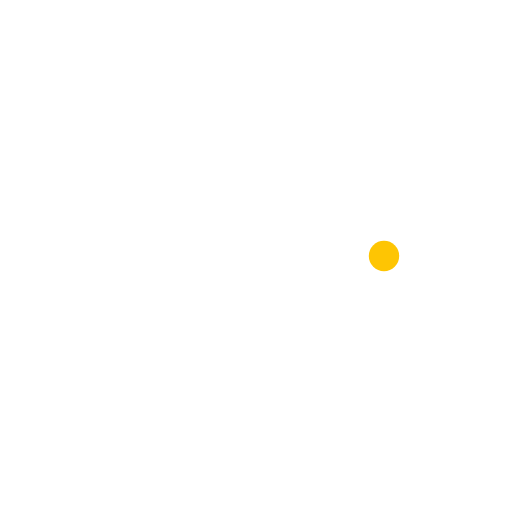
t = 0.00 s
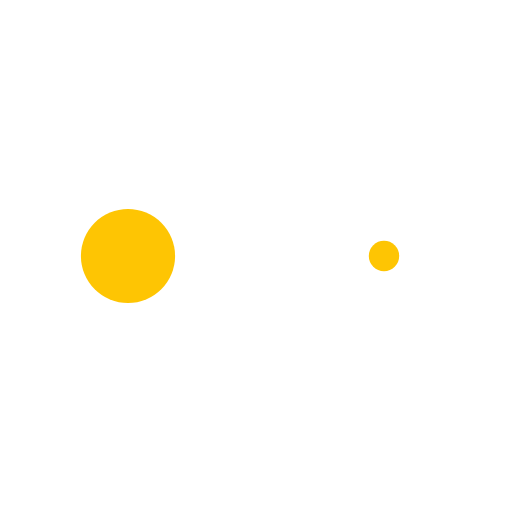
t = 0.30 s
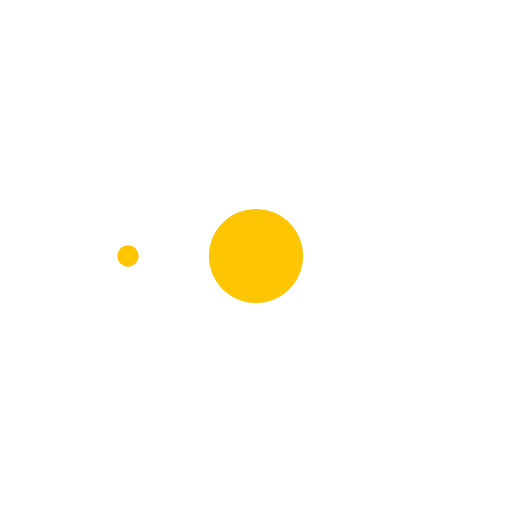
t = 0.60 s
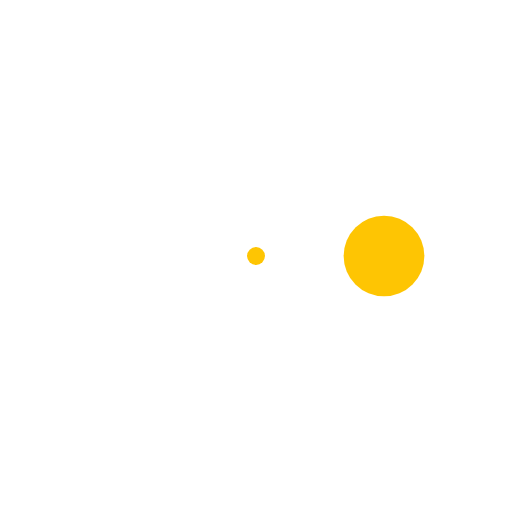
t = 0.93 s
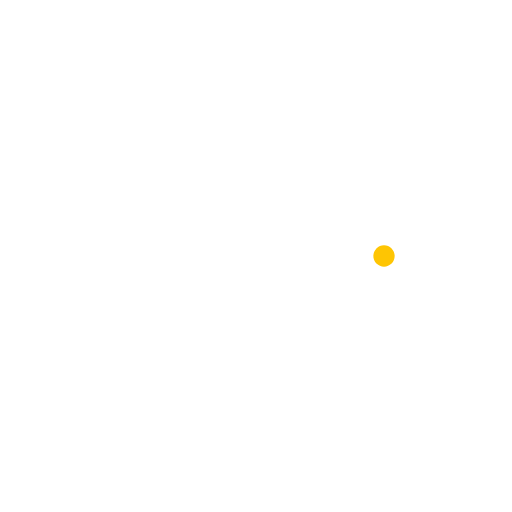
t = 1.20 s
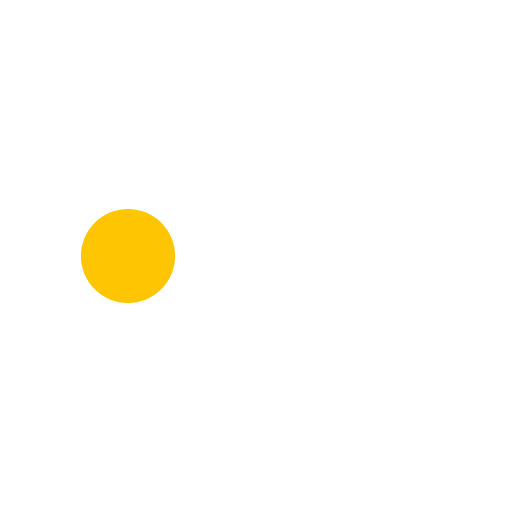
t = 1.50 s

The animated SVG that drew these frames (rendered in a browser with its animation timeline set to each time). Animation: 3 SMIL elements (animate=3); one cycle of 1.80 s, repeats indefinitely.

<svg xmlns="http://www.w3.org/2000/svg" viewBox="0 0 32 32" width="32" height="32" fill="#fec503">
  <circle transform="translate(8 0)" cx="0" cy="16" r="0"> 
    <animate attributeName="r" values="0; 4; 0; 0" dur="1.2s" repeatCount="indefinite" begin="0" keytimes="0;0.2;0.7;1" keySplines="0.2 0.2 0.4 0.8;0.2 0.6 0.4 0.8;0.2 0.6 0.4 0.8" calcMode="spline"/>
  </circle>
  <circle transform="translate(16 0)" cx="0" cy="16" r="0"> 
    <animate attributeName="r" values="0; 4; 0; 0" dur="1.2s" repeatCount="indefinite" begin="0.3" keytimes="0;0.2;0.7;1" keySplines="0.2 0.2 0.4 0.8;0.2 0.6 0.4 0.8;0.2 0.6 0.4 0.8" calcMode="spline"/>
  </circle>
  <circle transform="translate(24 0)" cx="0" cy="16" r="0.948787"> 
    <animate attributeName="r" values="0; 4; 0; 0" dur="1.2s" repeatCount="indefinite" begin="0.6" keytimes="0;0.2;0.7;1" keySplines="0.2 0.2 0.4 0.8;0.2 0.6 0.4 0.8;0.2 0.6 0.4 0.8" calcMode="spline"/>
  </circle>
</svg>
